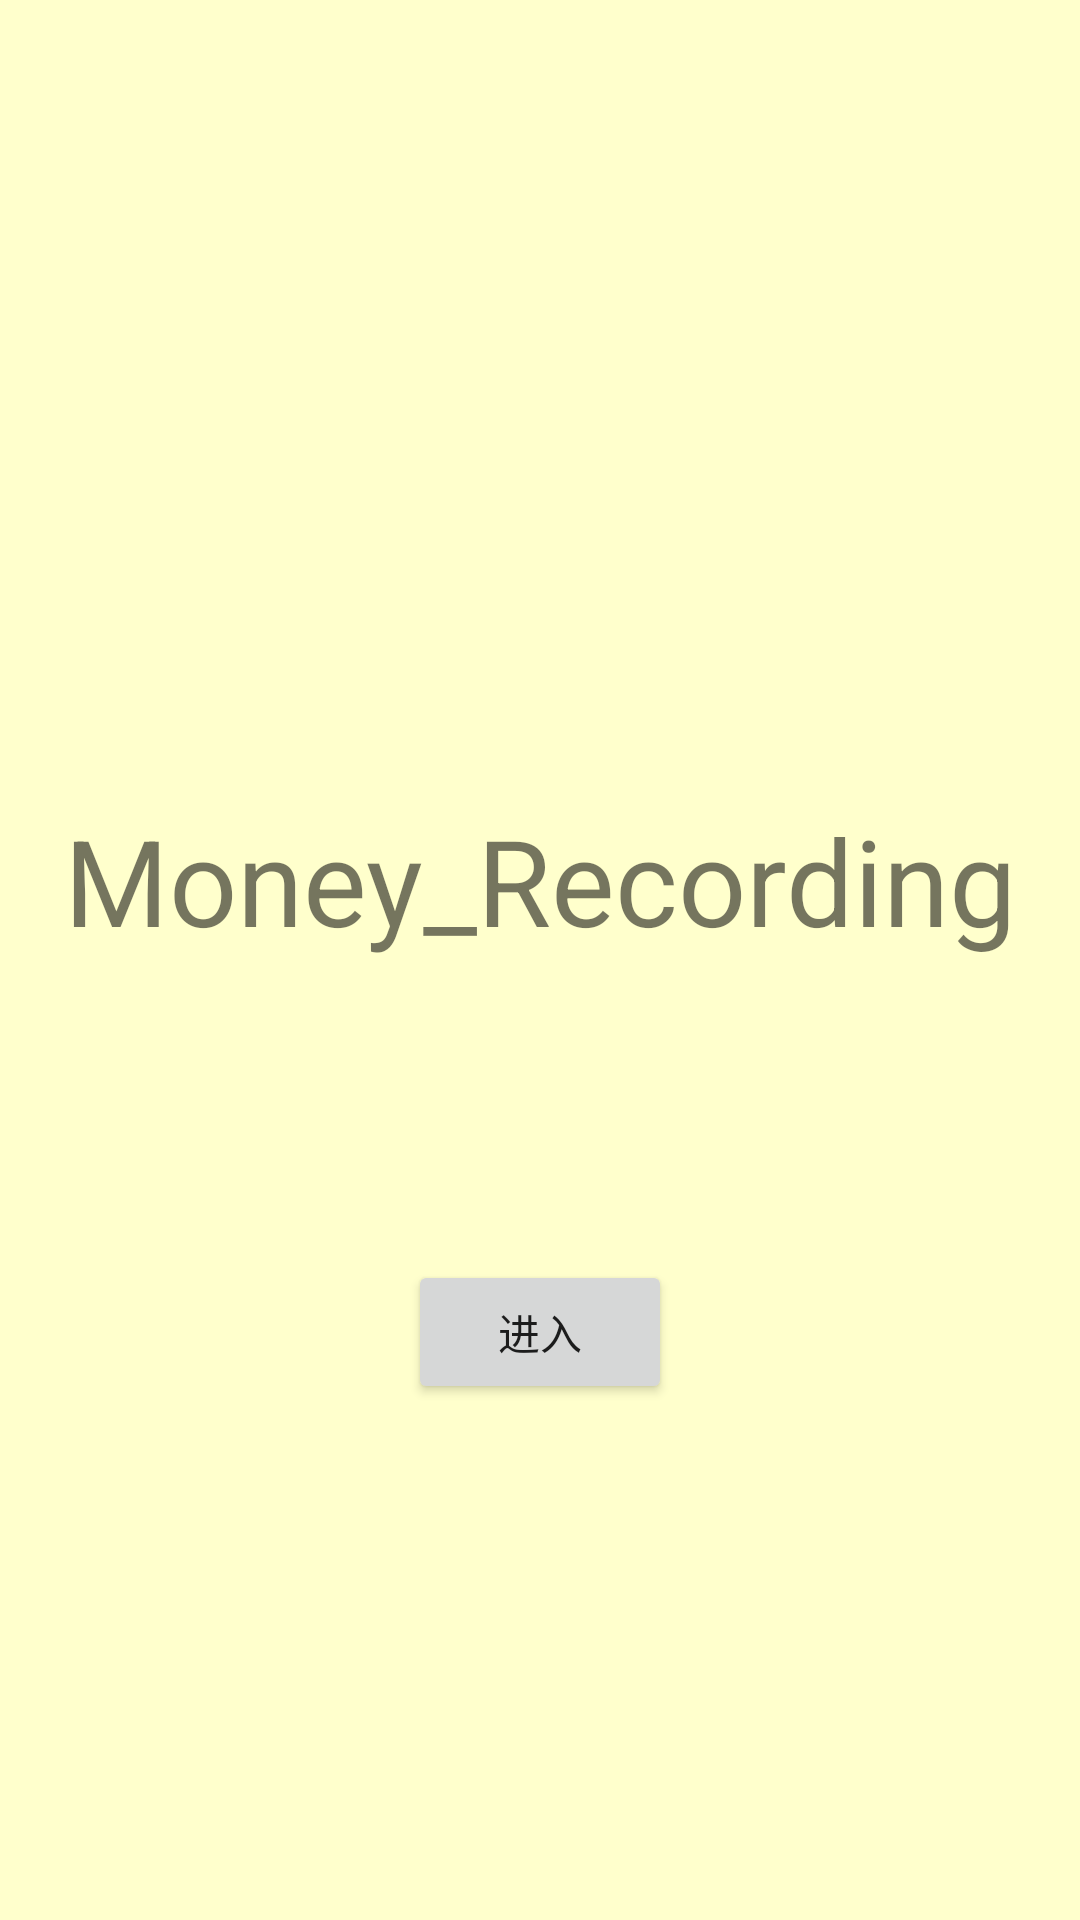

Layout XML and referenced resources for this Android screen:
<!-- AndroidManifest.xml: application theme Theme.Money_recording -->
<!-- res/layout/view_three.xml -->
<?xml version="1.0" encoding="utf-8"?>
<LinearLayout xmlns:android="http://schemas.android.com/apk/res/android"
    xmlns:app="http://schemas.android.com/apk/res-auto"
    xmlns:tools="http://schemas.android.com/tools"
    android:layout_width="match_parent"
    android:layout_height="match_parent"
    tools:context=".MainActivity"
    android:background="#FFFFCC"
    android:orientation="vertical">
    <TextView
        android:layout_width="match_parent"
        android:layout_height="wrap_content"
        android:text="Money_Recording"
        android:layout_gravity="center"
        android:gravity="center_horizontal"
        android:textSize="120px"
        android:layout_marginTop="800px"
        app:layout_constraintBottom_toBottomOf="parent"
        app:layout_constraintLeft_toLeftOf="parent"
        app:layout_constraintRight_toRightOf="parent"
        app:layout_constraintTop_toTopOf="parent" />
    <Button
        android:id="@+id/start"
        android:text="进入"
        android:layout_gravity="center_horizontal"
        android:layout_marginTop="100dp"
        android:layout_width="wrap_content"
        android:layout_height="wrap_content"/>


</LinearLayout>
<!-- resources referenced by this layout -->
<resources>
  <style name="Theme.Money_recording" parent="Theme.MaterialComponents.DayNight.DarkActionBar">
          
          <item name="colorPrimary">@color/purple_500</item>
          <item name="colorPrimaryVariant">@color/purple_700</item>
          <item name="colorOnPrimary">@color/white</item>
          
          <item name="colorSecondary">@color/teal_200</item>
          <item name="colorSecondaryVariant">@color/teal_700</item>
          <item name="colorOnSecondary">@color/black</item>
          
          <item name="android:statusBarColor" tools:targetApi="l">?attr/colorPrimaryVariant</item>
          
      </style>
  <color name="purple_500">#597C65</color>
  <color name="purple_700">#597C65</color>
  <color name="white">#FFFFFFFF</color>
  <color name="teal_200">#FF03DAC5</color>
  <color name="teal_700">#FF018786</color>
  <color name="black">#FF000000</color>
</resources>
